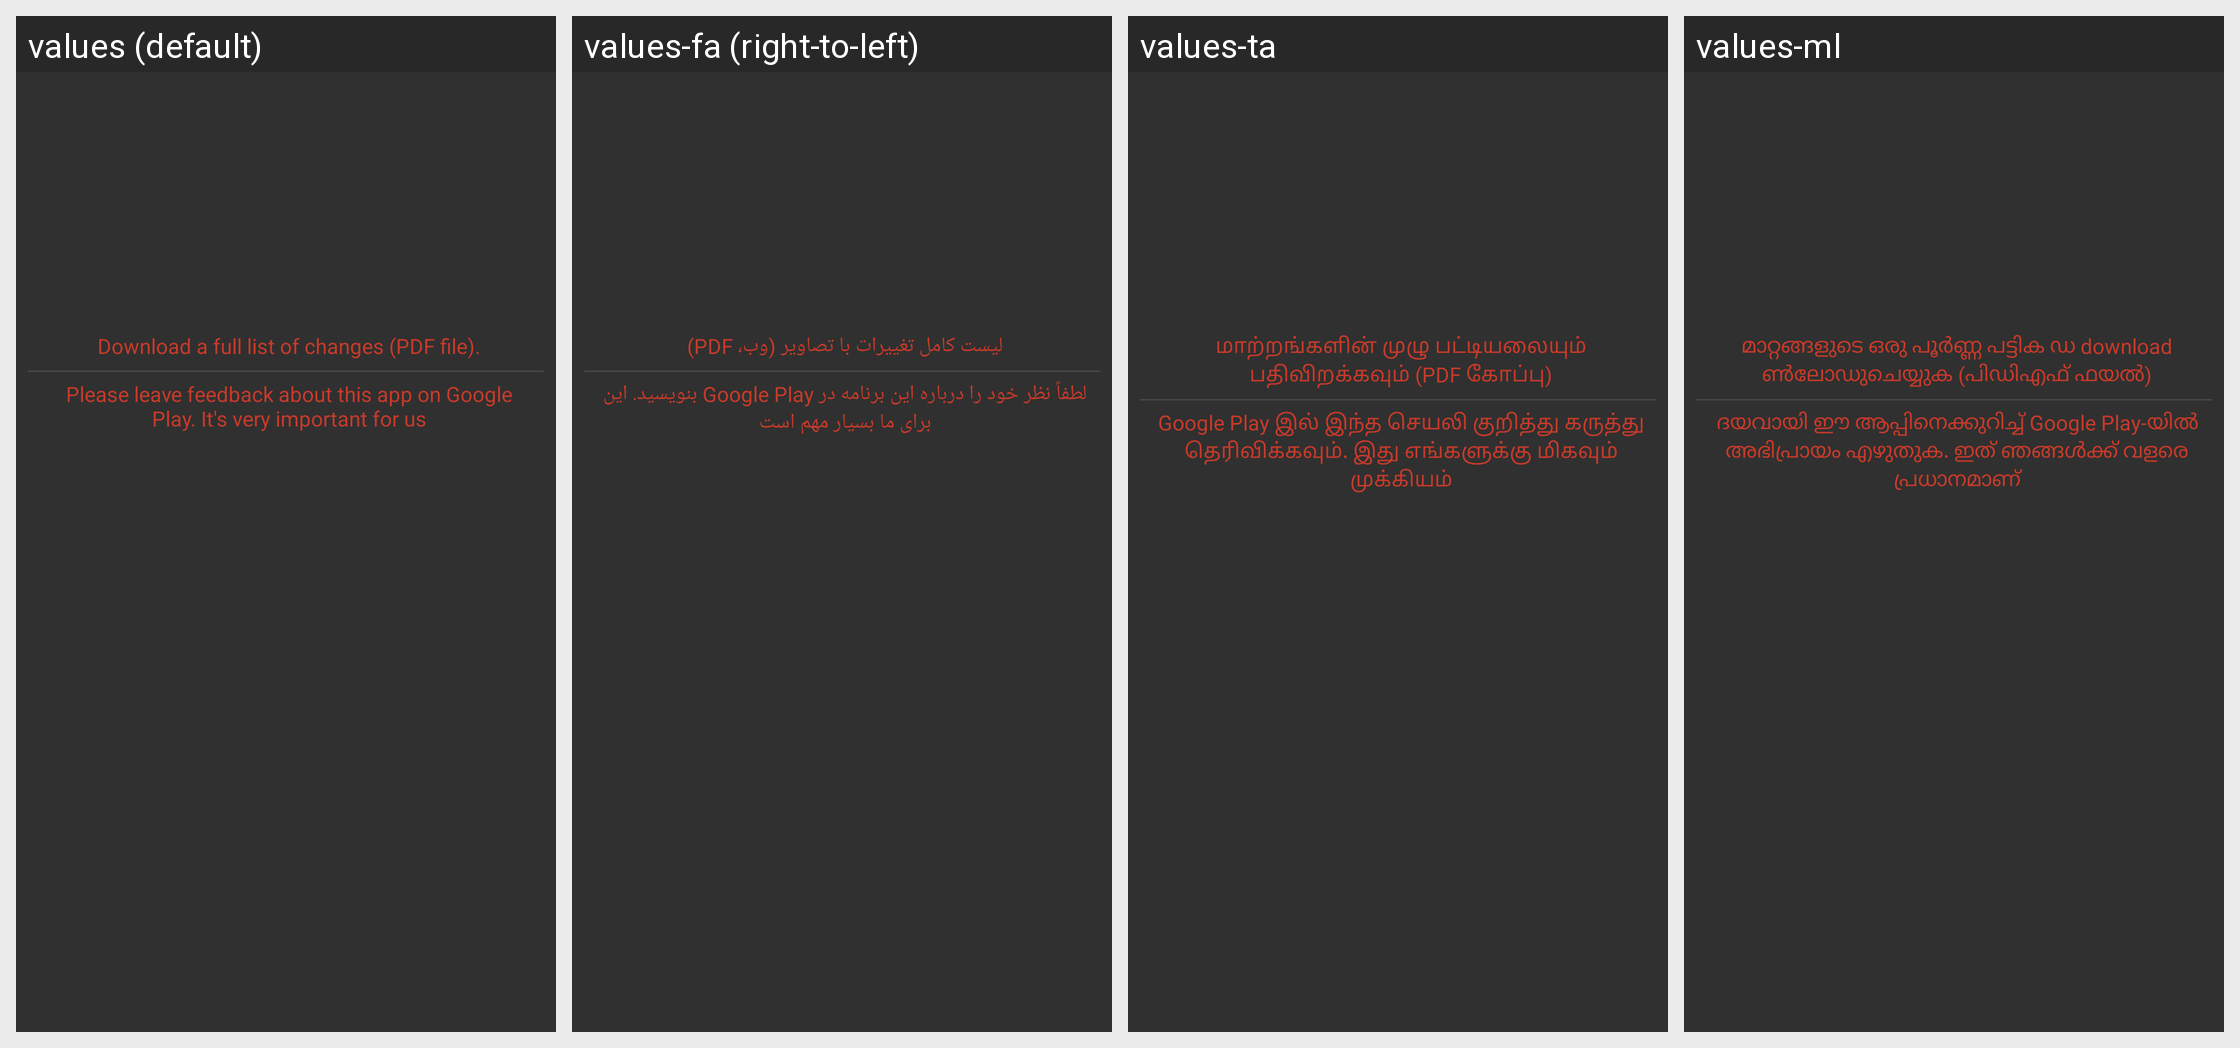

Translations of the strings shown on this Android screen, per locale in the grid:
Android screen res/layout/whatsnew.xml rendered under 4 locales, left to right: values (default), values-fa (right-to-left), values-ta, values-ml. Device: Nexus 5 (rendered at 1080×1920; each locale shown at half size, 540×960, under a caption strip naming it); theme StyledIndicatorsBlack.
Other locales in the repository, not shown: values-ar, values-be, values-bg, values-bn, values-ca, values-cs, values-de, values-el, values-es, values-eu, values-fi, values-fil, values-fr, values-ga, values-gl, values-gu, values-he, values-hi, values-hu, values-id, values-it, values-iw, values-ja, values-kk, values-kn, values-ko, values-la, values-lt, values-mr, values-ms, values-my, values-ne, values-nl, values-no, values-pa, values-pl, values-pt, values-ro, values-ru, values-sc, values-sk, values-sv, values-sw, values-te, values-th, values-tr, values-uk, values-ur, values-uz, values-vi, values-zh-rCN, values-zh-rTW.
Strings drawn on this screen, with the default value and each locale's value (text and hints the layout hard-codes, and strings that could not be matched under every locale, appear in the picture but are not listed):

full_list_of_changes_with_images_web_pdf_
  values: Download a full list of changes (PDF file).
  values-fa: لیست کامل تغییرات با تصاویر (وب، PDF)
  values-ta: மாற்றங்களின் முழு பட்டியலையும் பதிவிறக்கவும் (PDF கோப்பு)
  values-ml: മാറ്റങ്ങളുടെ ഒരു പൂർണ്ണ പട്ടിക ഡ download ൺ‌ലോഡുചെയ്യുക (പി‌ഡി‌എഫ് ഫയൽ)

rate_pdf_reader1
  values: Please leave feedback about this app on Google Play. It's very important for us
  values-fa: لطفاً نظر خود را درباره این برنامه در Google Play بنویسید. این برای ما بسیار مهم است
  values-ta: Google Play இல் இந்த செயலி குறித்து கருத்து தெரிவிக்கவும். இது எங்களுக்கு மிகவும் முக்கியம்
  values-ml: ദയവായി ഈ ആപ്പിനെക്കുറിച്ച് Google Play-യിൽ അഭിപ്രായം എഴുതുക. ഇത് ഞങ്ങൾക്ക് വളരെ പ്രധാനമാണ്
